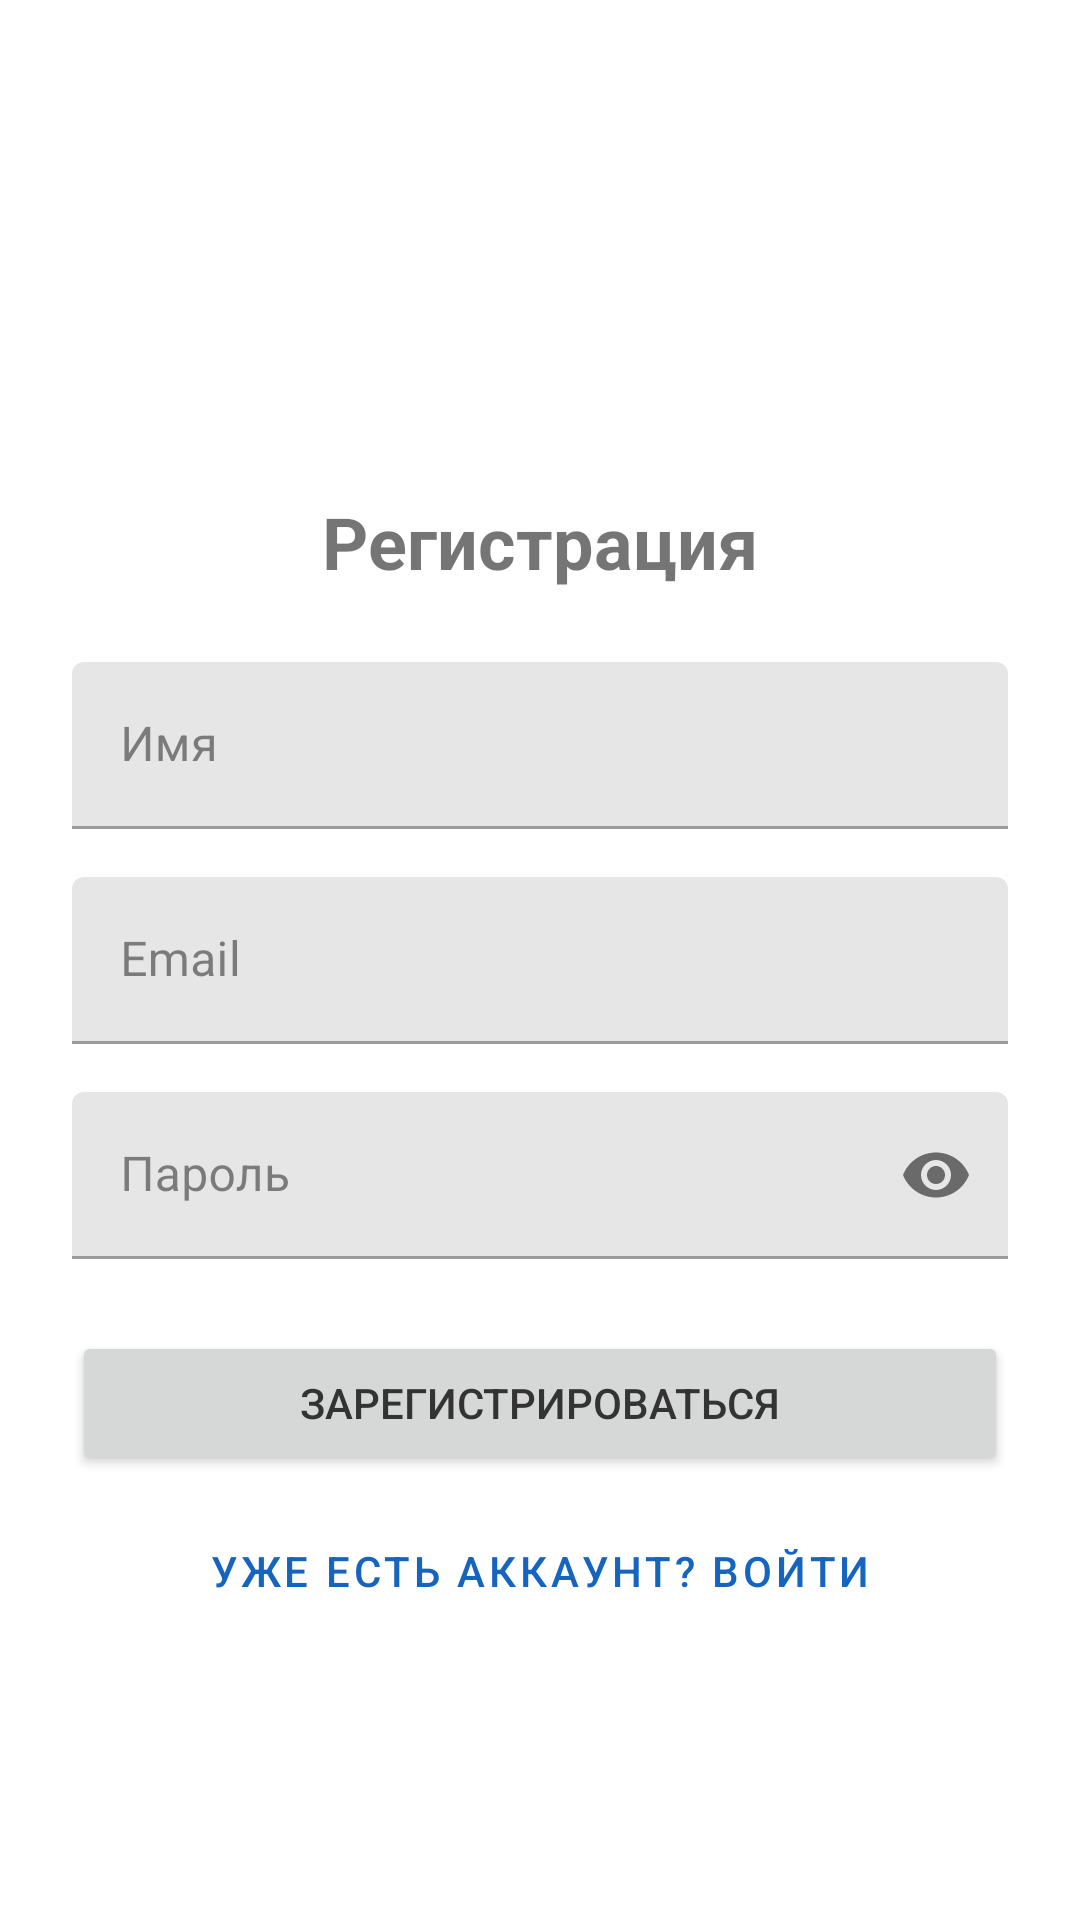

This screen was rendered from an Android layout file. Write that file and the resources it references.
<!-- AndroidManifest.xml: activity theme Theme.Androiddd -->
<!-- res/layout/activity_register.xml -->
<?xml version="1.0" encoding="utf-8"?>
<LinearLayout xmlns:android="http://schemas.android.com/apk/res/android"
    xmlns:app="http://schemas.android.com/apk/res-auto"
    android:layout_width="match_parent"
    android:layout_height="match_parent"
    android:orientation="vertical"
    android:padding="@dimen/dialog_padding"
    android:gravity="center">

    <ImageButton
        android:id="@+id/buttonBack"
        android:layout_width="48dp"
        android:layout_height="48dp"
        android:src="@drawable/ic_arrow_back"
        android:background="?attr/selectableItemBackgroundBorderless"
        android:layout_gravity="start"
        android:layout_marginBottom="24dp"
        android:contentDescription="Вернуться назад" />

<TextView
android:layout_width="wrap_content"
android:layout_height="wrap_content"
android:text="@string/register_title"
android:textSize="@dimen/text_size_header"
android:textStyle="bold"
android:layout_marginBottom="@dimen/dialog_padding" />

<com.google.android.material.textfield.TextInputLayout
android:id="@+id/textInputName"
android:layout_width="match_parent"
android:layout_height="wrap_content"
android:layout_marginBottom="@dimen/lesson_detail_save_button_margin">

<com.google.android.material.textfield.TextInputEditText
    android:id="@+id/editTextName"
    android:layout_width="match_parent"
    android:layout_height="wrap_content"
    android:hint="@string/name_hint" />

</com.google.android.material.textfield.TextInputLayout>

<com.google.android.material.textfield.TextInputLayout
android:id="@+id/textInputEmail"
android:layout_width="match_parent"
android:layout_height="wrap_content"
android:layout_marginBottom="@dimen/lesson_detail_save_button_margin">

<com.google.android.material.textfield.TextInputEditText
    android:id="@+id/editTextEmail"
    android:layout_width="match_parent"
    android:layout_height="wrap_content"
    android:hint="@string/email_hint" />

</com.google.android.material.textfield.TextInputLayout>

<com.google.android.material.textfield.TextInputLayout
android:id="@+id/textInputPassword"
android:layout_width="match_parent"
android:layout_height="wrap_content"
android:layout_marginBottom="@dimen/dialog_padding"
app:passwordToggleEnabled="true">

<com.google.android.material.textfield.TextInputEditText
    android:id="@+id/editTextPassword"
    android:layout_width="match_parent"
    android:layout_height="wrap_content"
    android:hint="@string/password_hint"
    android:inputType="textPassword" />

</com.google.android.material.textfield.TextInputLayout>

<Button
android:id="@+id/buttonRegister"
android:layout_width="match_parent"
android:layout_height="wrap_content"
android:text="@string/button_register"
android:layout_marginBottom="@dimen/lesson_detail_8dp" />

<Button
android:id="@+id/buttonGoToLogin"
android:layout_width="match_parent"
android:layout_height="wrap_content"
android:text="@string/button_login_prompt"
style="@style/Widget.MaterialComponents.Button.TextButton" />

    </LinearLayout>
<!-- resources referenced by this layout -->
<resources>
  <dimen name="dialog_padding">24dp</dimen>
  <dimen name="lesson_detail_8dp">8dp</dimen>
  <dimen name="lesson_detail_save_button_margin">16dp</dimen>
  <dimen name="text_size_header">24sp</dimen>
  <string name="button_login_prompt">Уже есть аккаунт? Войти</string>
  <string name="button_register">Зарегистрироваться</string>
  <string name="email_hint">Email</string>
  <string name="name_hint">Имя</string>
  <string name="password_hint">Пароль</string>
  <string name="register_title">Регистрация</string>
  <style name="Theme.Androiddd" parent="Theme.MaterialComponents.DayNight.NoActionBar">
          
          <item name="colorPrimary">#1565C0</item> 
          
          <item name="colorSecondary">#4CAF50</item> 
  
          
          <item name="colorSurface">#FFFFFF</item> 
          <item name="colorOnSurface">#333333</item> 
  
          
          <item name="colorControlNormal">#666666</item> 
          <item name="colorControlActivated">#1565C0</item> 
          <item name="colorControlHighlight">#441565C0</item> 
  
          
          <item name="android:textColorPrimary">#333333</item> 
          <item name="android:textColorSecondary">#666666</item> 
  
          
          <item name="android:statusBarColor">#1565C0</item>
          
          <item name="android:windowLightStatusBar">true</item> 
          
          <item name="android:windowBackground">#FFFFFF</item>
      </style>
</resources>
